Image classification data set "fp2" (KeshavRathii/Tomato-leaf-disease-detection-using-ViT on GitHub). Class labels (4): tomato brown spots, tomato blight leaf, tomato healthy, tomato leaf yellow virus.

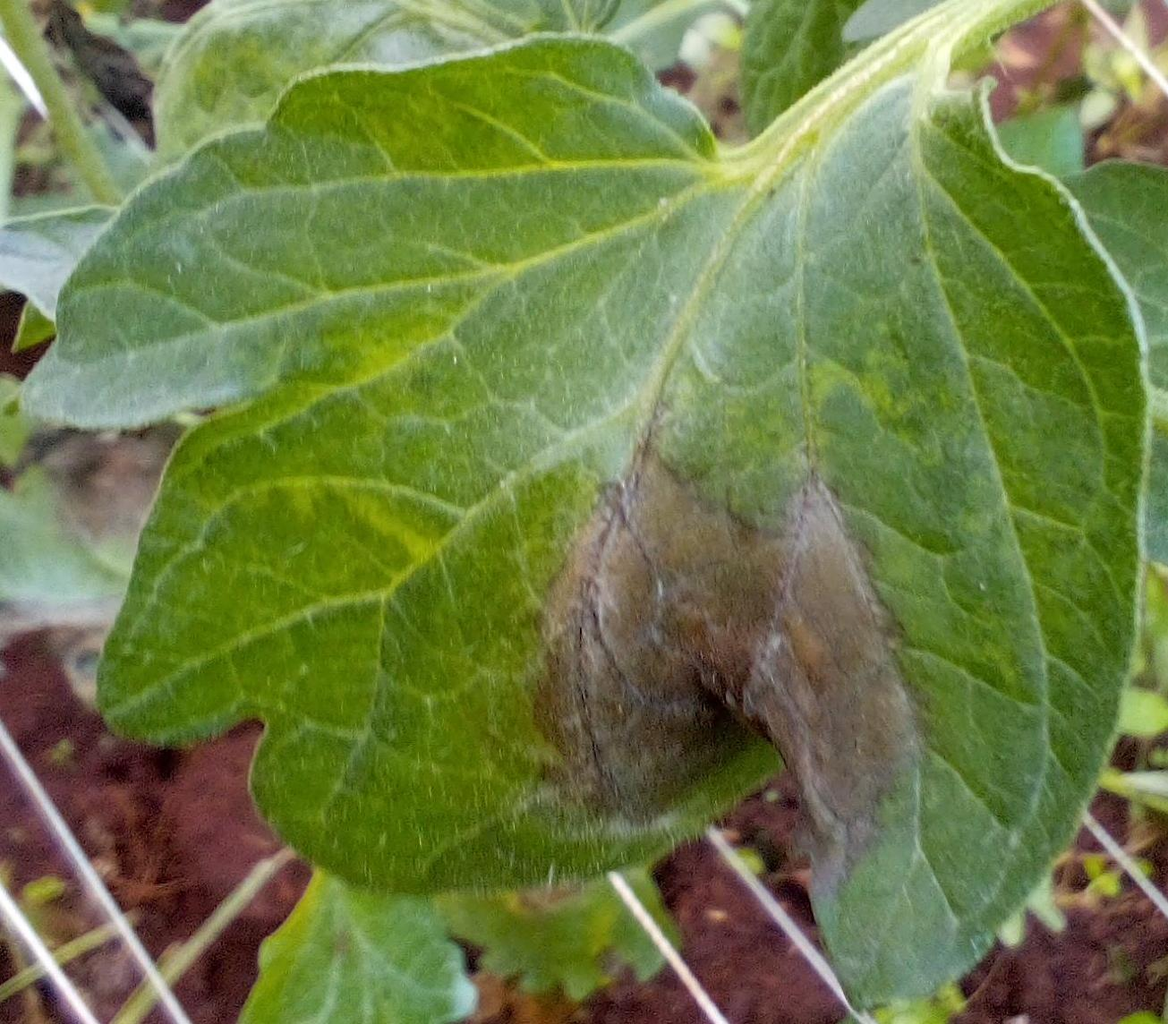
Label: tomato blight leaf

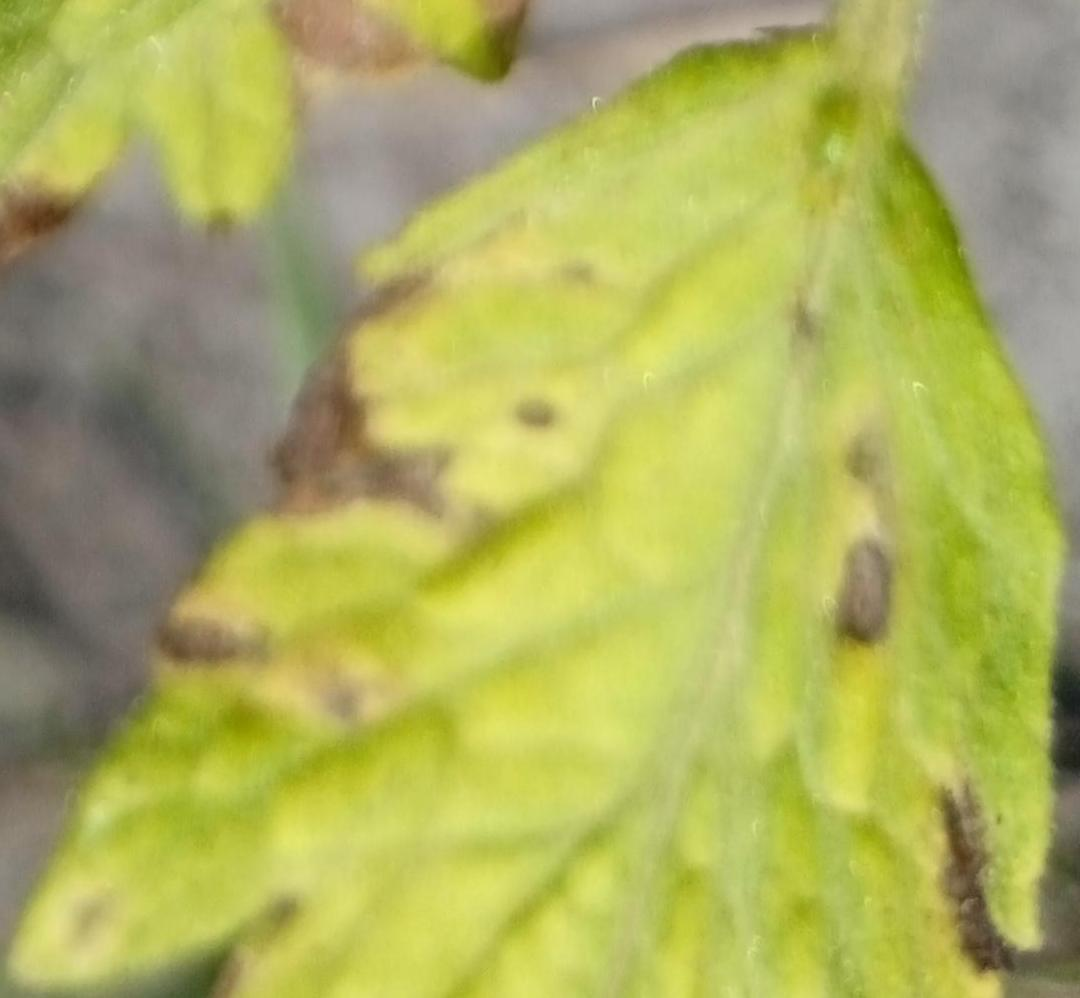
Label: tomato brown spots

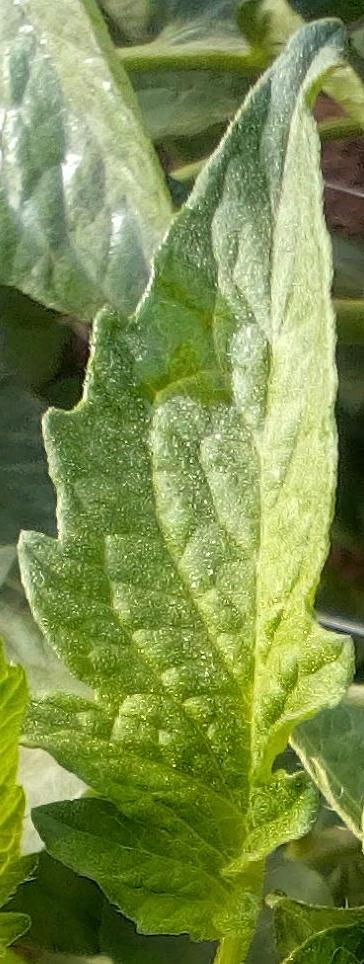
Label: tomato healthy

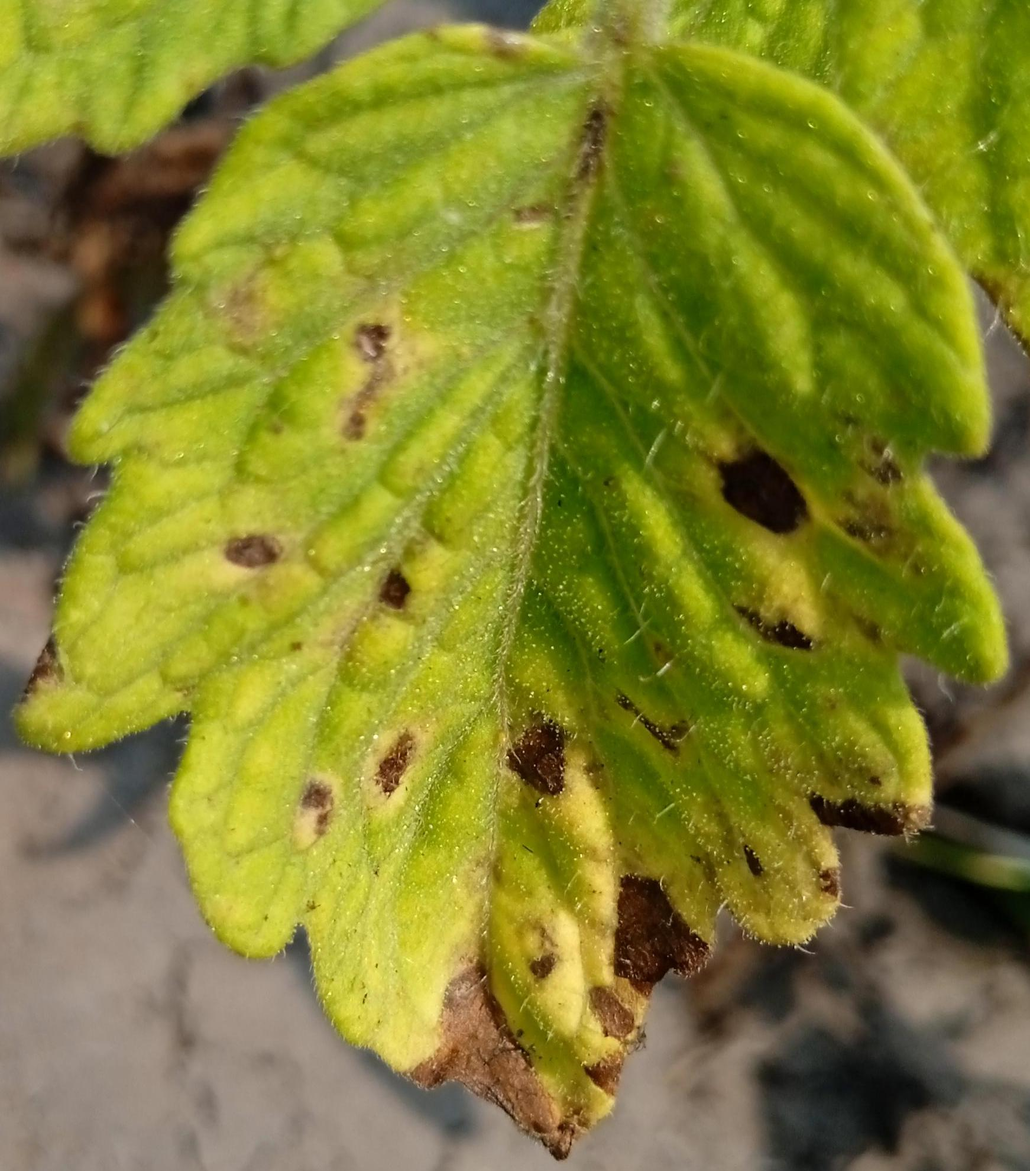
Label: tomato brown spots

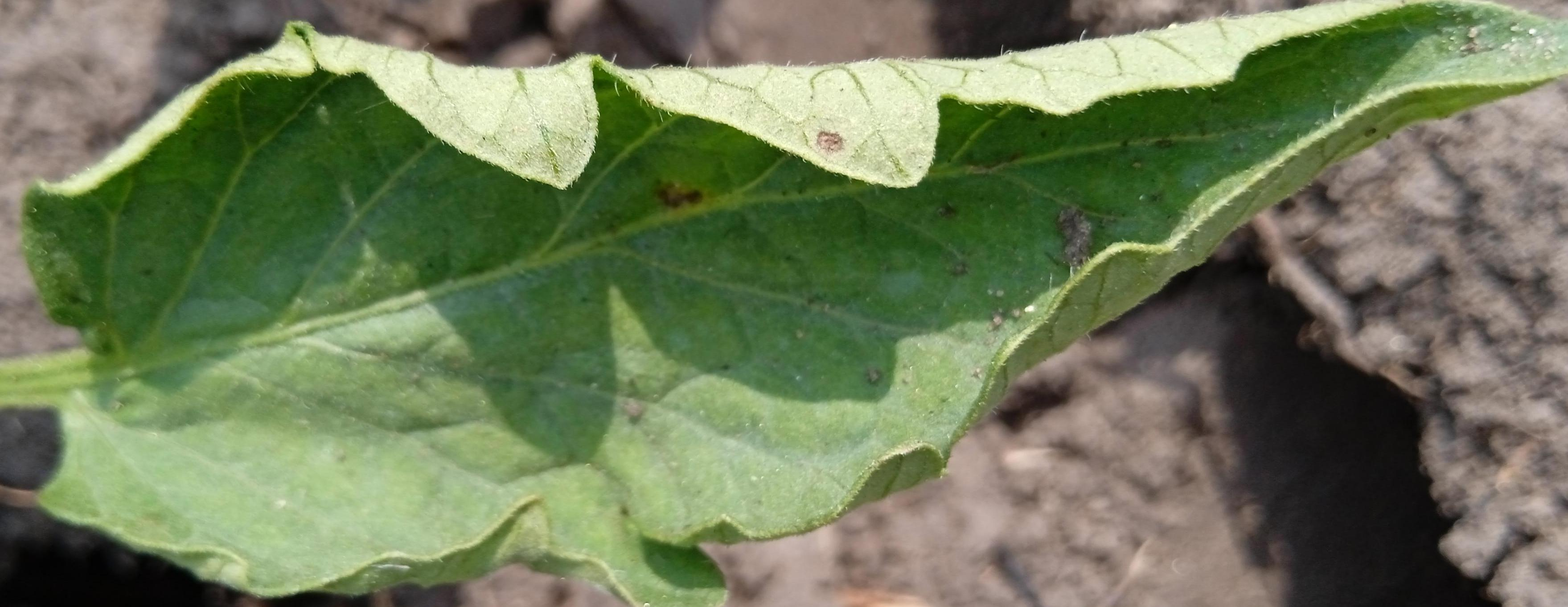
Label: tomato leaf yellow virus

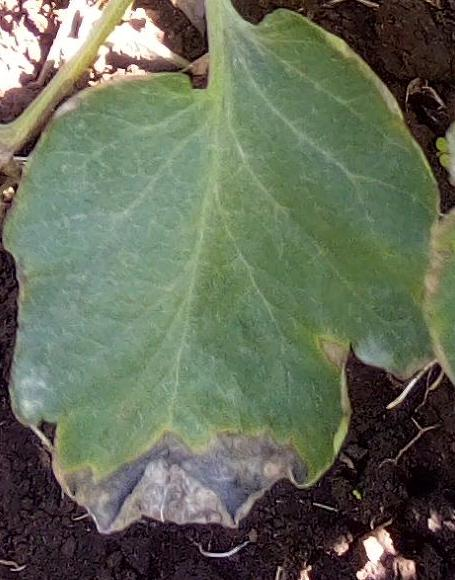
Label: tomato blight leaf
